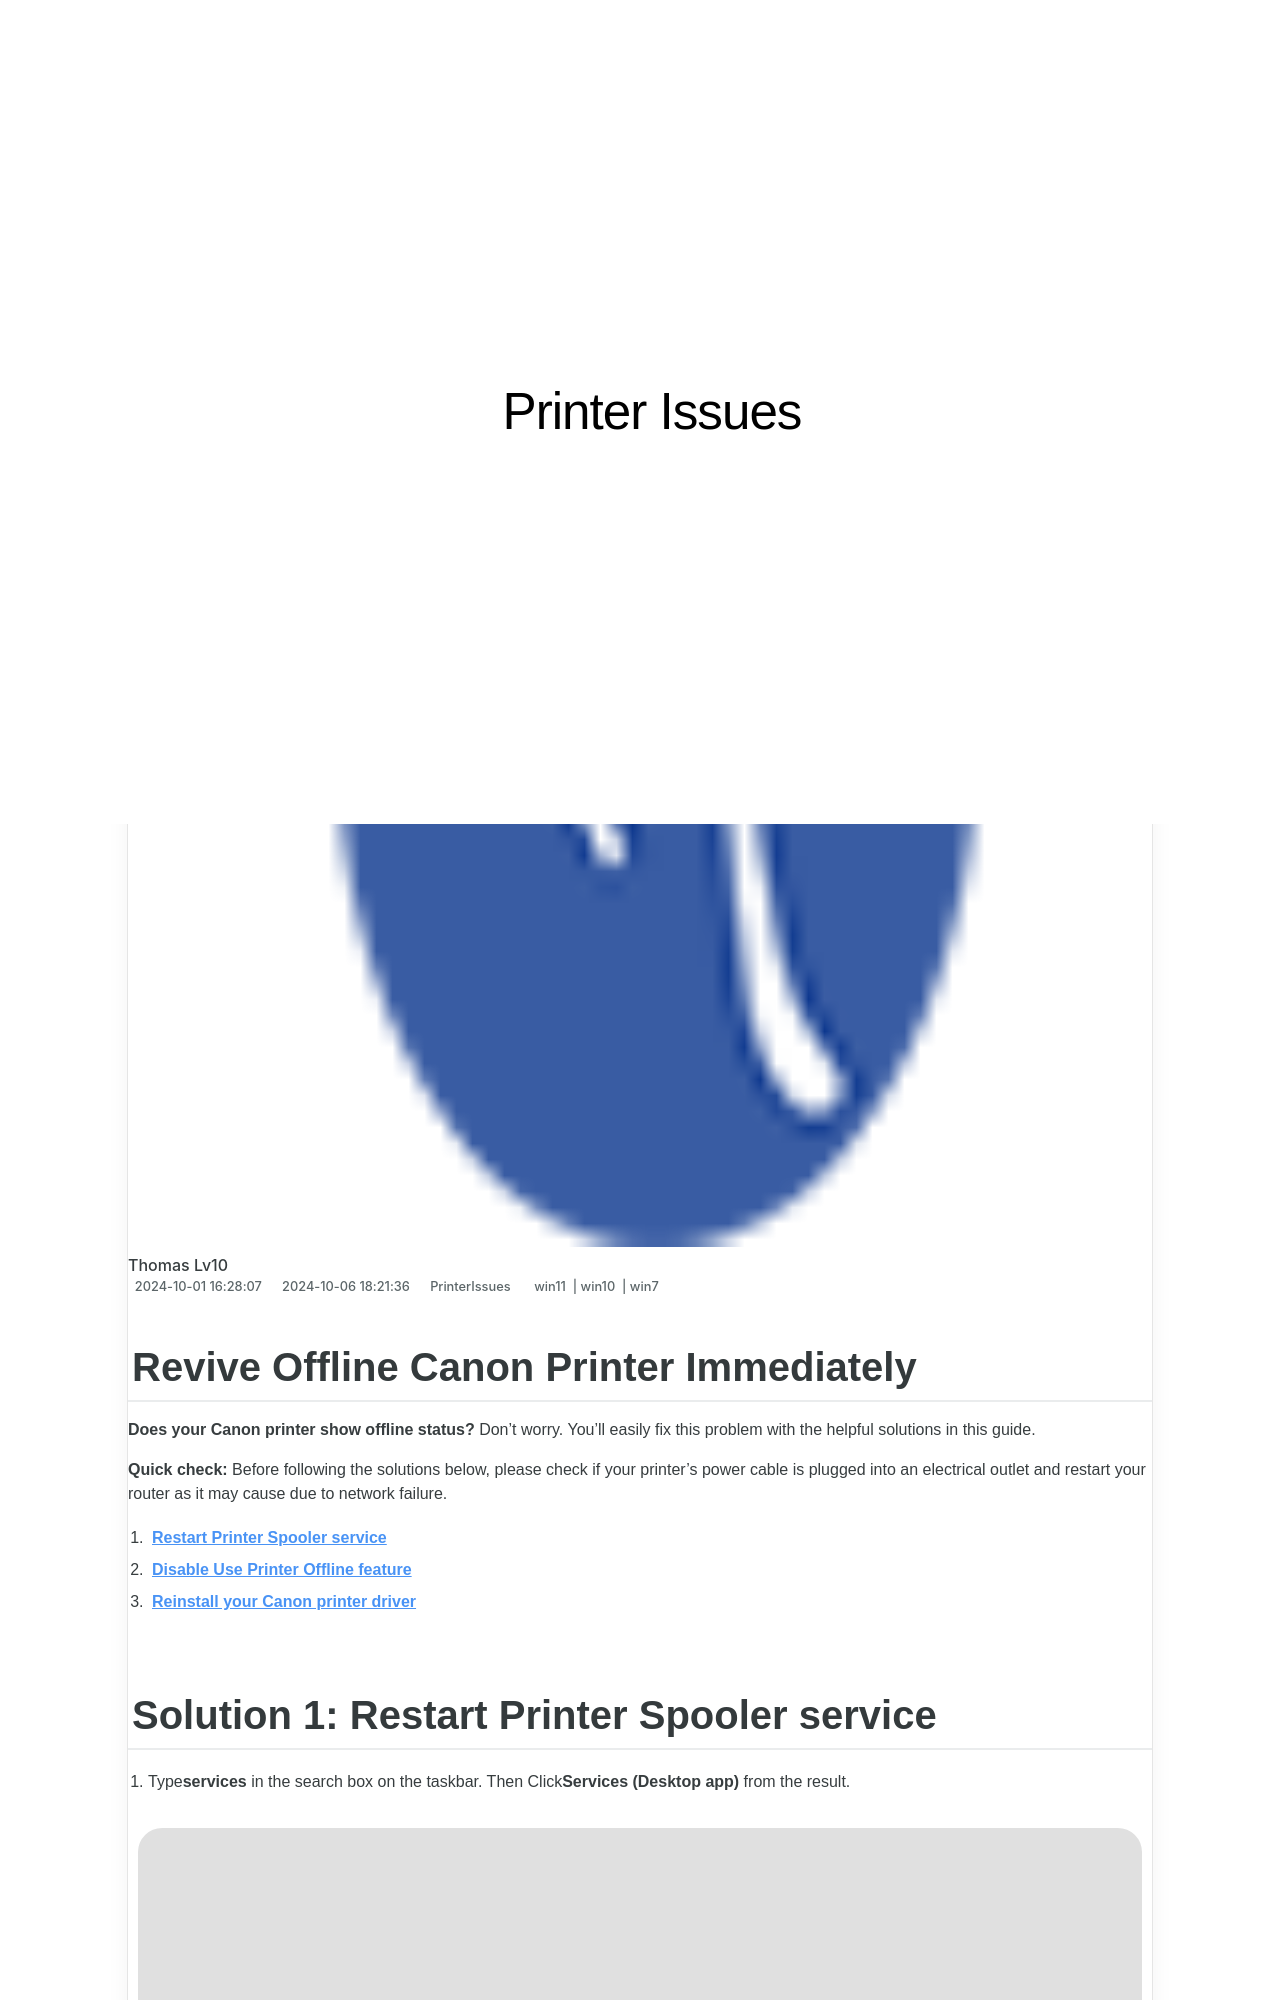

repository: techidaily/site-printer-issues · page: revive-offline-canon-printer-immediately/index.html · generator: jekyll

---
title: Revive Offline Canon Printer Immediately
date: 2024-10-01T16:28:07.121Z
updated: 2024-10-06T18:21:36.607Z
tags:
  - win11
  - win10
  - win7
categories:
  - PrinterIssues
description: This Article Describes Revive Offline Canon Printer Immediately
excerpt: This Article Describes Revive Offline Canon Printer Immediately
keywords: Revive Canon Printer,Offline Canon Printer Fix,Immediate Canon Printer Restart,Troubleshoot Offline Canon Print,Quick Fix Offline Printer,Resolve Canon Print Issues Immediately,Fix Offline Printer
thumbnail: https://thmb.techidaily.com/ad574335e648a7deda4261a3d60c02e5050876ad97d3a8d2551786ec91da20e4.jpg
---

## Revive Offline Canon Printer Immediately

**Does your Canon printer show offline status?** Don’t worry. You’ll easily fix this problem with the helpful solutions in this guide.

**Quick check:** Before following the solutions below, please check if your  printer’s power cable is plugged into an electrical outlet and restart your router as it may cause due to network failure.

1. **[Restart Printer Spooler service](#solution1)**
2. **[Disable Use Printer Offline feature](#solution2)**
3. **[Reinstall your Canon printer driver](#solution3)**
